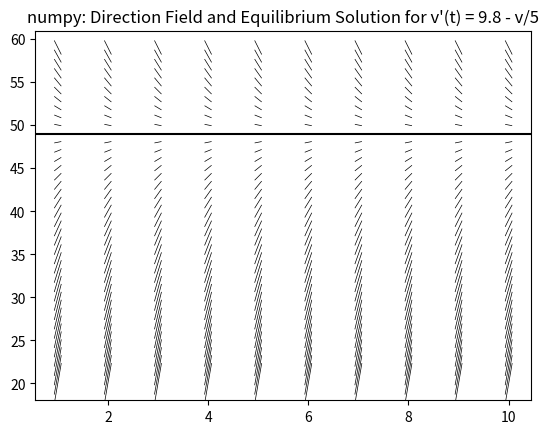

Reproduce this figure in Python.
#                      Direction Field Visualization with Python
#
# Copyright 2022 Oluwatosin Odubanjo
#
# Licensed under the Apache License, Version 2.0 (the "License");
# you may not use this file except in compliance with the License.
# You may obtain a copy of the License at
#
#    http://www.apache.org/licenses/LICENSE-2.0
#
# Unless required by applicable law or agreed to in writing, software
# distributed under the License is distributed on an "AS IS" BASIS,
# WITHOUT WARRANTIES OR CONDITIONS OF ANY KIND, either express or implied.
# See the License for the specific language governing permissions and
# limitations under the License.

"""

##################################################

@title: Direction Field Visualization

@method: matplotlib.pyplot.quiver (MPQ)

@author: Oluwatosin Odubanjo

@email: olutosinbanjo@gmail.com

@date: July, 2022

###################################################

"""

import numpy as np
import matplotlib.pyplot as plt
import time

# this function allows the output display elements in my array for debugging purposes
# np.set_printoptions(threshold=10**6)

"""
################################################################################
this function plots the equilibrium solution of the differential equation

@parameters:

            dy : 2D-array containing values of the evaluated derivative function
                 over a numerial interval
            
            Y  : coordinate matrix (2D-array) of numerical interval for y-axis
 ################################################################################
 """           
def equilibrium_solution(dy, Y):
    round_dy = np.round(dy, decimals=6)         # round to 6 decimals places to accurate location of solution 
    zero_index = np.where(round_dy == 0E-6)     # get index of zero elements (inplace of 0E-6 can also use 0)
    equilibrium_solution = Y[zero_index]        # get the values of Y which makes round_dy == 0
   #print(equilibrium_solution)
    
    # Plot equilibrium position
    plt.axhline(y=equilibrium_solution[0], color='black', linestyle='-')

    #plt.show

"""
#####################################################################################
this function plots other solutions of the differential equation

@parameters:

            X        : coordinate matrix (2D-array) of numerical interval for x-axis
            
            Y        : coordinate matrix (2D-array) of numerical interval for y-axis
            
            dx       : 2D-array of ones, the same shape as dy
            
            dy       : 2D-array containing values of the evaluated derivative function
                       over a numerial interval
            
            function : function expression as written in mathematical text
 #####################################################################################
 """             
def other_solutions(X, Y, dx, dy, function):

    # Plot other solutions
    plt.quiver(X, Y, dx, dy, color='black', headaxislength=5, headlength=0,
                pivot='middle', scale=2, linewidth=.2, units='xy', width = .05, headwidth=1)
    plt.title(f'numpy: Direction Field and Equilibrium Solution for {function}')
    #plt.show()
    
def main():

    # define points for x and y axis for graph
    nt, nv = 1 , 1      
    t = np.arange(1, 11, nt)    
    v = np.arange(20, 60, nv)   

    # rectangular grid with points
    T, V = np.meshgrid(t, v)

    # derivative function
    dv = 9.8 - (V / 5)
    dt = np.ones(dv.shape)

    #string to input function in title of the graph
    graph_function = "v\'(t) = 9.8 - v/5" 
    
    # Plot direction Field and equilibrium position
    start = time.perf_counter()
    equilibrium_solution(dv, V)
    other_solutions(T, V, dt, dv, graph_function)
    end = time.perf_counter()
    time_elapsed = end - start

    plt.savefig("plot_numpy.png")

    print(f"Time taken to plot function: {time_elapsed} seconds")

if __name__ == "__main__":

    print("Plotting without data parallel control on host device...\n")
    main()
        
